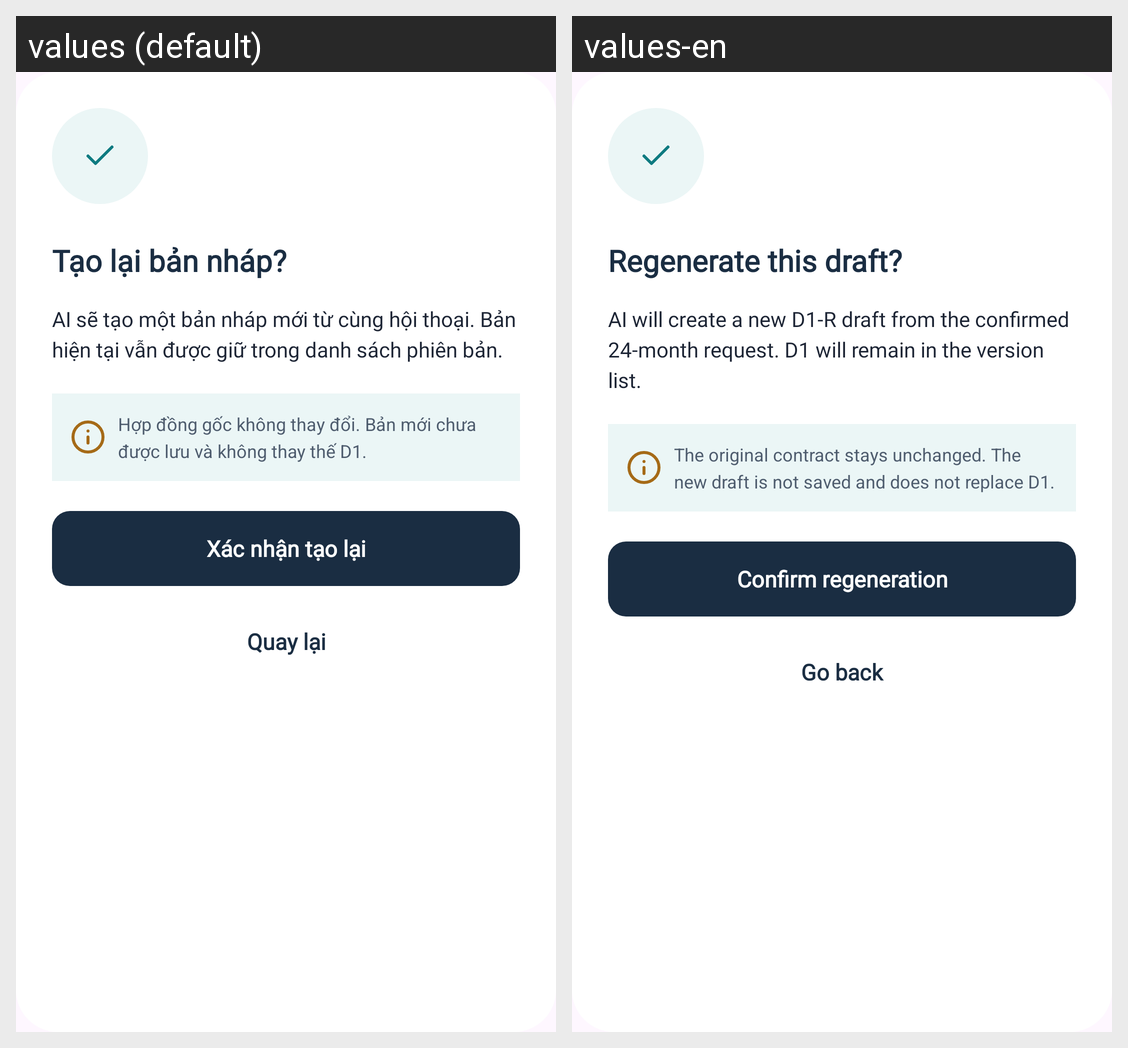

The Android screen above is rendered under two locales of the same app. Produce the string resources it draws, with the default and per-locale values.
Android screen res/layout/dialog_chatbot_draft_regeneration.xml rendered under 2 locales, left to right: values (default), values-en. Device: Nexus 5 (rendered at 1080×1920; each locale shown at half size, 540×960, under a caption strip naming it); theme Theme.LagalLens.
Strings drawn on this screen, with the default value and each locale's value (text and hints the layout hard-codes, and strings that could not be matched under every locale, appear in the picture but are not listed):

chatbot_draft_regeneration_confirm_title
  values: Tạo lại bản nháp?
  values-en: Regenerate this draft?

chatbot_draft_regeneration_confirm_body
  values: AI sẽ tạo một bản nháp mới từ cùng hội thoại. Bản hiện tại vẫn được giữ trong danh sách phiên bản.
  values-en: AI will create a new D1-R draft from the confirmed 24-month request. D1 will remain in the version list.

chatbot_draft_regeneration_confirm_note
  values: Hợp đồng gốc không thay đổi. Bản mới chưa được lưu và không thay thế D1.
  values-en: The original contract stays unchanged. The new draft is not saved and does not replace D1.

chatbot_draft_regeneration_confirm_action
  values: Xác nhận tạo lại
  values-en: Confirm regeneration

chatbot_draft_regeneration_cancel_action
  values: Quay lại
  values-en: Go back
